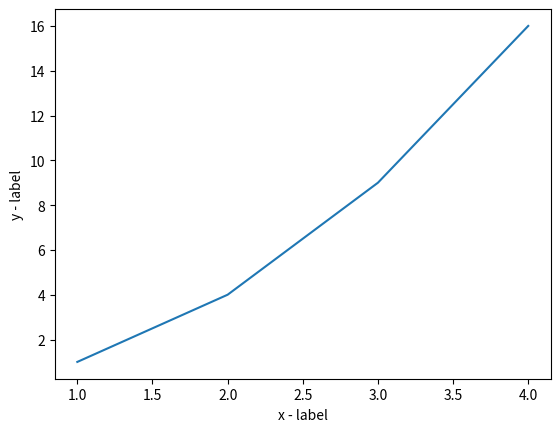

The script that saved this image:
import numpy as np
import matplotlib.pyplot as plt

x = np.array([1, 2, 3, 4])
y = np.array([1, 4, 9, 16])
plt.plot(x, y)

plt.xlabel("x - label")
plt.ylabel("y - label")

plt.show()
